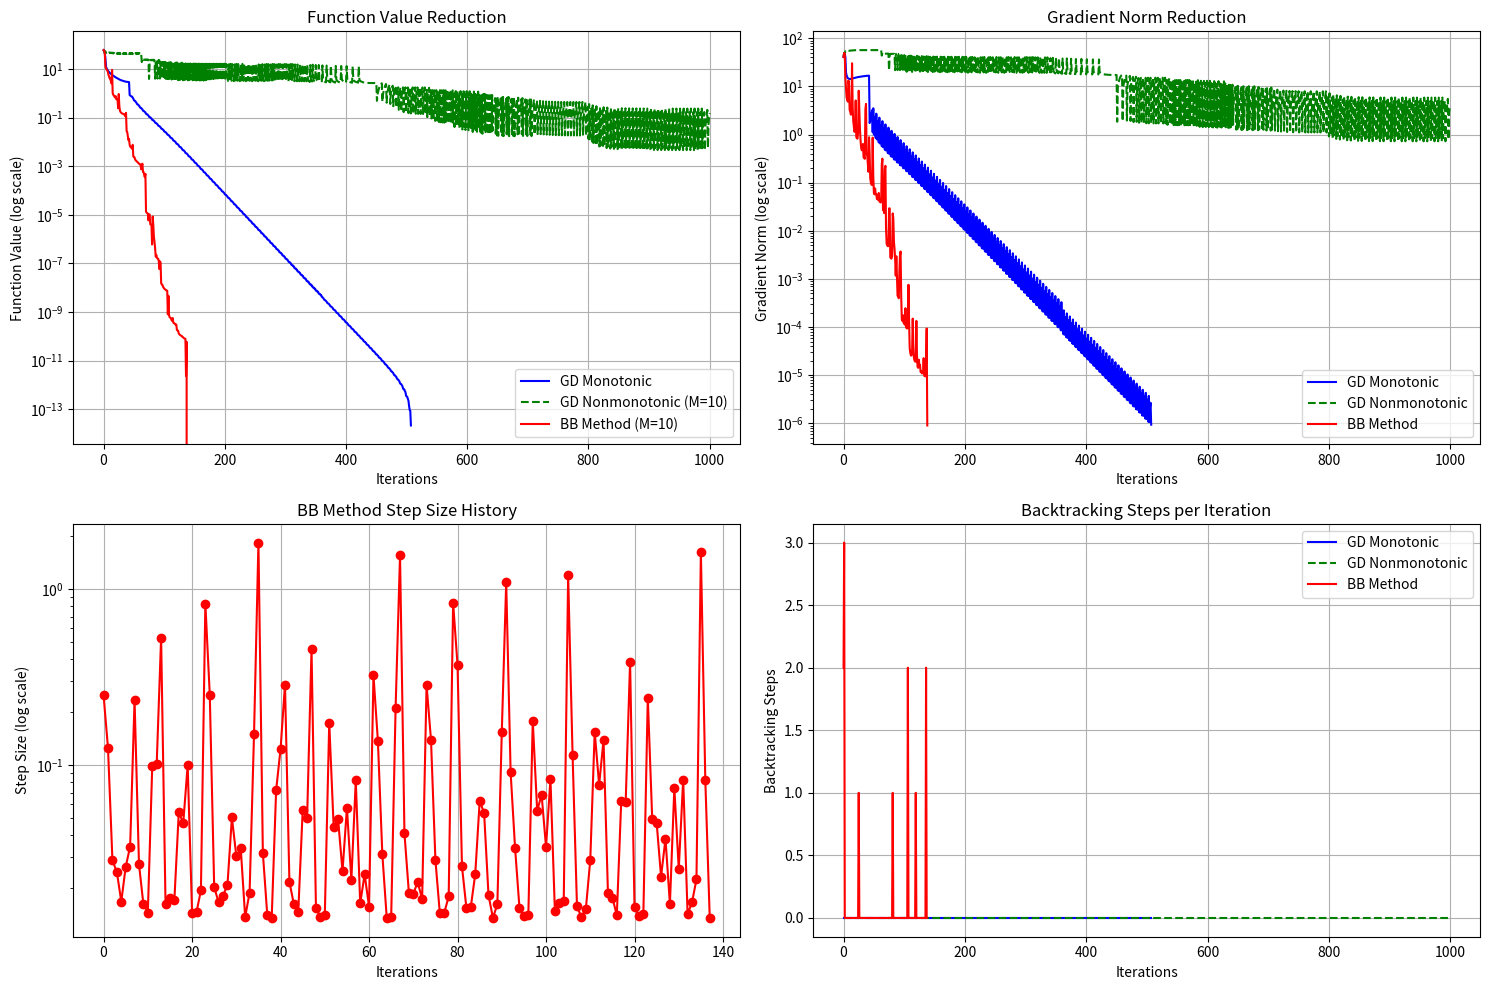

Write the Python code that produced this figure.
import numpy as np
import scipy.linalg as la
import time
import matplotlib.pyplot as plt

class StiefelManifold:
    def __init__(self, n, p):
        self.n = n
        self.p = p
    
    def random_point(self):
        """生成随机Stiefel流形点"""
        X = np.random.randn(self.n, self.p)
        Q, _ = np.linalg.qr(X)
        return Q
    
    def projection(self, X, Z):
        """切空间投影: Π_X(Z) = Z - X sym(X^T Z) """
        sym = 0.5 * (X.T @ Z + Z.T @ X)
        return Z - X @ sym
    
    def retraction_qr(self, X, V):
        """基于QR分解的收缩映射 (4.1.14) """
        # 经典Gram-Schmidt正交化 
        Q = np.zeros_like(X)
        for j in range(self.p):
            v = X[:, j] + V[:, j]
            for i in range(j):
                r = np.dot(Q[:, i], v)
                v -= r * Q[:, i]
            r = la.norm(v)
            Q[:, j] = v / r
        return Q
    
    def riemannian_gradient(self, X, euclidean_grad):
        """黎曼梯度计算 """
        return self.projection(X, euclidean_grad)

def generate_quadratic_function(n, p):
    """生成Stiefel流形上的随机二次函数 """
    A = np.random.randn(n, n)
    A = A.T @ A + n * np.eye(n)  # 对称正定矩阵
    B = np.random.randn(n, p)
    
    def f(X):
        return 0.5 * np.trace(X.T @ A @ X) + np.trace(B.T @ X)
    
    def euclidean_grad(X):
        return A @ X + B
    
    return f, euclidean_grad

def backtracking_line_search(manifold, f, X, v, grad_fX_v, 
                            t_init=1.0, rho=0.5, c1=1e-4, M=0, 
                            f_history=None):
    """回退法线搜索 (Algorithm 4.2) """
    t = t_init
    # 非单调线搜索条件 (定义4.2.2)
    if M > 0 and f_history is not None and len(f_history) > 0:
        f_ref = max(f_history[-min(len(f_history), M):])
    else:  # 单调线搜索
        f_ref = f(X)
    
    while True:
        X_new = manifold.retraction_qr(X, t * v)
        f_new = f(X_new)
        condition = f_ref + c1 * t * grad_fX_v
        
        if f_new <= condition:
            return t
        t *= rho

def gradient_descent(manifold, f, euclidean_grad, X0, 
                   rho=0.5, c1=1e-4, M=0, max_iter=1000, tol=1e-6):
    """Algorithm 4.3: 梯度下降法 """
    X = X0.copy()
    f_vals = [f(X)]
    grad_norms = []
    backtrack_counts = []
    
    for k in range(max_iter):
        # 计算梯度
        egrad = euclidean_grad(X)
        grad = manifold.riemannian_gradient(X, egrad)
        grad_norm = la.norm(grad, 'fro')
        grad_norms.append(grad_norm)
        
        # 检查收敛条件
        if grad_norm < tol:
            break
        
        # 搜索方向
        v = -grad
        grad_fX_v = np.trace(grad.T @ v)  # <grad f(X), v>
        
        # 线搜索
        backtrack_count = 0
        t = backtracking_line_search(manifold, f, X, v, grad_fX_v, 
                                     rho=rho, c1=c1, M=M, f_history=f_vals)
        backtrack_counts.append(backtrack_count)
        
        # 更新迭代点
        X = manifold.retraction_qr(X, t * v)
        f_vals.append(f(X))
    
    return {
        'X': X, 'f_vals': f_vals, 'grad_norms': grad_norms,
        'backtrack_counts': backtrack_counts, 'iterations': k,
        'converged': grad_norm < tol, 'final_grad_norm': grad_norm
    }

def bb_method(manifold, f, euclidean_grad, X0, 
             rho=0.5, c1=1e-4, M=10, alpha_min=1e-10, 
             alpha_max=1e10, max_iter=1000, tol=1e-6):
    """Algorithm 4.4: 非单调线搜索的BB方法 """
    X = X0.copy()
    f_vals = [f(X)]
    grad_norms = []
    alpha_history = []
    backtrack_counts = []
    
    # 初始梯度计算
    egrad = euclidean_grad(X)
    grad = manifold.riemannian_gradient(X, egrad)
    grad_norm = la.norm(grad, 'fro')
    grad_norms.append(grad_norm)
    
    # 初始化BB步长
    alpha_hat = 1.0
    s_prev, y_prev = None, None
    grad_prev = grad.copy()
    X_prev = X.copy()
    
    for k in range(max_iter):
        if grad_norm < tol:
            break
        
        # 非单调线搜索 (4.2.23)
        alpha = alpha_hat
        backtrack_count = 0
        while True:
            X_new = manifold.retraction_qr(X, -alpha * grad)
            f_new = f(X_new)
            
            # 非单调条件 (定义4.2.2)
            if M > 0 and len(f_vals) > 0:
                f_ref = max(f_vals[-min(len(f_vals), M):])
            else:
                f_ref = f_vals[-1]
                
            condition = f_ref - c1 * alpha * grad_norm**2
            
            if f_new <= condition:
                break
                
            alpha *= rho
            backtrack_count += 1
            if alpha < alpha_min:  # 防止步长过小
                alpha = alpha_min
                break
        
        backtrack_counts.append(backtrack_count)
        alpha_history.append(alpha)
        
        # 保存旧梯度
        grad_prev = grad.copy()
        X_prev = X.copy()
        
        # 更新迭代点
        X = X_new
        f_vals.append(f_new)
        
        # 计算新梯度
        egrad = euclidean_grad(X)
        grad = manifold.riemannian_gradient(X, egrad)
        grad_norm = la.norm(grad, 'fro')
        grad_norms.append(grad_norm)
        
        # 计算BB步长 (简化平行移动) [20](@ref)
        if k >= 1:
            s = X - X_prev  # 简化切向量
            y = grad - grad_prev  # 简化梯度差
            
            # 计算BB步长 (4.4.54)
            sTy = np.trace(s.T @ y)
            if abs(sTy) > 1e-15:  # 避免除以零
                if k % 2 == 1:  # 奇数步用SBB
                    alpha_abb = sTy / np.trace(y.T @ y)
                else:  # 偶数步用LBB
                    alpha_abb = np.trace(s.T @ s) / sTy
            else:
                alpha_abb = alpha_hat  # 保持当前步长
            
            # 截断步长
            alpha_hat = min(alpha_max, max(alpha_min, alpha_abb))
    
    return {
        'X': X, 'f_vals': f_vals, 'grad_norms': grad_norms,
        'alpha_history': alpha_history, 'backtrack_counts': backtrack_counts,
        'iterations': k, 'converged': grad_norm < tol, 
        'final_grad_norm': grad_norm
    }

# 实验参数
n, p = 20, 5  
manifold = StiefelManifold(n, p)
f_func, euclidean_grad = generate_quadratic_function(n, p)
X0 = manifold.random_point()

# 运行算法
results_gd_mono = gradient_descent(manifold, f_func, euclidean_grad, X0, M=0)
results_gd_nonmono = gradient_descent(manifold, f_func, euclidean_grad, X0, M=10)
results_bb = bb_method(manifold, f_func, euclidean_grad, X0, M=10)

# 结果分析
def print_summary(results, name):
    print(f"\n===== {name} =====")
    print(f"迭代次数: {results['iterations']}")
    print(f"最终梯度范数: {results['final_grad_norm']:.4e}")
    if 'backtrack_counts' in results:
        avg_backtrack = np.mean(results['backtrack_counts']) if results['backtrack_counts'] else 0
        print(f"平均回溯次数: {avg_backtrack:.2f}")
    if 'alpha_history' in results:
        avg_alpha = np.mean(results['alpha_history']) if results['alpha_history'] else 0
        print(f"平均步长: {avg_alpha:.4e}")

print_summary(results_gd_mono, "梯度下降法 (单调)")
print_summary(results_gd_nonmono, "梯度下降法 (非单调, M=10)")
print_summary(results_bb, "BB方法 (非单调, M=10)")

# 可视化
plt.figure(figsize=(15, 10))

# 函数值下降曲线
plt.subplot(2, 2, 1)
min_f = min(min(results_gd_mono['f_vals']), min(results_gd_nonmono['f_vals']), min(results_bb['f_vals']))
plt.semilogy([f - min_f for f in results_gd_mono['f_vals']], 'b-', label='GD Monotonic')
plt.semilogy([f - min_f for f in results_gd_nonmono['f_vals']], 'g--', label='GD Nonmonotonic (M=10)')
plt.semilogy([f - min_f for f in results_bb['f_vals']], 'r-', label='BB Method (M=10)')
plt.xlabel('Iterations')
plt.ylabel('Function Value (log scale)')
plt.title('Function Value Reduction')
plt.legend()
plt.grid(True)

# 梯度范数下降曲线
plt.subplot(2, 2, 2)
plt.semilogy(results_gd_mono['grad_norms'], 'b-', label='GD Monotonic')
plt.semilogy(results_gd_nonmono['grad_norms'], 'g--', label='GD Nonmonotonic')
plt.semilogy(results_bb['grad_norms'], 'r-', label='BB Method')
plt.xlabel('Iterations')
plt.ylabel('Gradient Norm (log scale)')
plt.title('Gradient Norm Reduction')
plt.legend()
plt.grid(True)

# BB步长变化
plt.subplot(2, 2, 3)
if results_bb['alpha_history']:
    plt.semilogy(results_bb['alpha_history'], 'ro-')
    plt.xlabel('Iterations')
    plt.ylabel('Step Size (log scale)')
    plt.title('BB Method Step Size History')
    plt.grid(True)

# 回溯次数比较
plt.subplot(2, 2, 4)
if results_gd_mono.get('backtrack_counts'):
    plt.plot(results_gd_mono['backtrack_counts'], 'b-', label='GD Monotonic')
if results_gd_nonmono.get('backtrack_counts'):
    plt.plot(results_gd_nonmono['backtrack_counts'], 'g--', label='GD Nonmonotonic')
if results_bb.get('backtrack_counts'):
    plt.plot(results_bb['backtrack_counts'], 'r-', label='BB Method')
plt.xlabel('Iterations')
plt.ylabel('Backtracking Steps')
plt.title('Backtracking Steps per Iteration')
plt.legend()
plt.grid(True)

plt.tight_layout()
plt.savefig('stiefel_optimization_results.png')
plt.show()